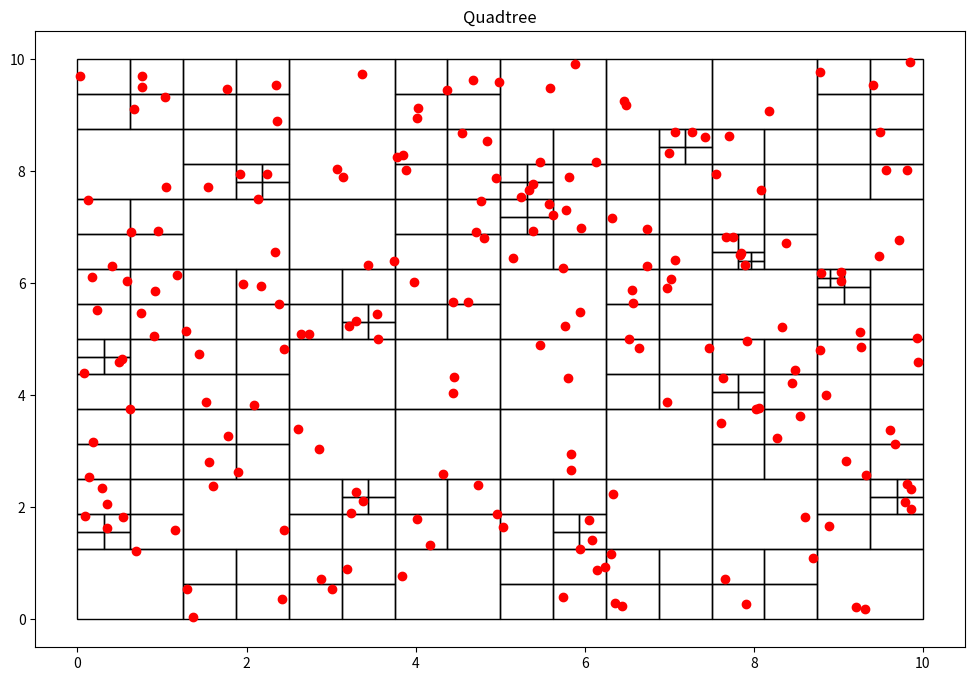

Source code (Python):
#===============================================
# Práctica 8 Parte 4 Paradigmas de Programación
# Autor:     Rivera Zacarias Leonardo Enrique
# [redacted]
# [redacted]
#===============================================

#====================
# Modulos a utilizar
#====================
import random
import matplotlib.pyplot as plt       # biblioteca para graficar 
import matplotlib.patches as patches

#==============================
# Definimos la clase Particula
#==============================
class Particula():
    def __init__(self, x:float, y:float):
        self.x = x
        self.y = y

#==============================
# Definimos la clase Nodo
#==============================
class Nodo():
    def __init__(self, x0:float, y0:float, w:float, h:float, particula):
        self.x0 = x0
        self.y0 = y0
        self.ancho = w
        self.alto = h
        self.particulas = particula
        self.hijos = []

    def get_ancho(self):
        return self.alto

    def get_particulas(self):
        return self.particulas

#===============================
# Funcion para elegir el área de
# las particulas
#================================
def subdivision_recursiva(nodo:Nodo, k:int):
    if len(nodo.particulas) <= k:
        return

    w__ = float(0.5*nodo.ancho)
    h__ = float(0.5*nodo.alto) 

    p = cuantas_contiene(nodo.x0, nodo.y0, w__, h__, nodo.particulas)
    nodo.x1 = Nodo(nodo.x0, nodo.y0, w__, h__, p)
    subdivision_recursiva(nodo.x1, k)

    p = cuantas_contiene(nodo.x0, nodo.y0+h__, w__, h__, nodo.particulas)
    nodo.x2 = Nodo(nodo.x0, nodo.y0+h__, w__, h__, p)
    subdivision_recursiva(nodo.x2, k) 

    p = cuantas_contiene(nodo.x0+w__, nodo.y0, w__, h__, nodo.particulas)
    nodo.x3 = Nodo(nodo.x0 + w__, nodo.y0, w__, h__, p)
    subdivision_recursiva(nodo.x3, k) 

    p = cuantas_contiene(nodo.x0+w__, nodo.y0+h__, w__, h__, nodo.particulas)
    nodo.x4 = Nodo(nodo.x0+w__, nodo.y0+h__, w__, h__, p)
    subdivision_recursiva(nodo.x4, k)

    nodo.hijos = [nodo.x1, nodo.x2, nodo.x3, nodo.x4]

#===============================
# Funciones para las particulas
#===============================
def cuantas_contiene(x:float, y:float, w:float, h:float, particulas):
    pts = []
    for particula in particulas:
        if particula.x >= x and particula.x <= x+w and particula.y >= y and particula.y <= y+h:
            pts.append(particula)
    return pts

def encontrar_hijos(nodo):
    if not nodo.hijos:
        return[nodo]
    else:
        hijos = []
        for hijo in nodo.hijos:
            hijos += (encontrar_hijos(hijo)) 
    return hijos

#===========================
# Definimos la clase Qtree
#===========================
class QTree():
    def __init__(self, k:int, n:int):
        self.umbral = k
        self.particulas = [Particula(random.uniform(0,10), random.uniform(0, 10)) for x in range(n)]
        self.root = Nodo(0, 0, 10, 10, self.particulas)

    def add_particulas(self, x:float, y:float):
        self.particulas.append(Particula(x,y))

    def get_particulas(self):
        return self.particulas

    def subdividir(self):
        subdivision_recursiva(self.root, self.umbral)

    def visualizacion(self):
        fig = plt.figure(figsize=(12, 8)) 
        plt.title("Quadtree")
        c = encontrar_hijos(self.root)
        print("Número de segmentos: %d" %len(c)) 
        areas = set()
        for el in c: 
            areas.add(el.ancho*el.ancho)
        print("Mínima área por segmento: %.3f units" %min(areas))
        for n in c: 
            plt.gcf().gca().add_patch(patches.Rectangle((n.x0, n.y0), n.ancho, n.alto, fill = False))
        x = [particula.x for particula in self.particulas]
        y = [particula.y for particula in self.particulas]
        plt.plot(x,y,'ro') # muestra las partículas como puntos rojos 
        plt.show()
        return

#======================
# Imprimimos el QTree
#======================
qtree = QTree(2,200)
qtree.subdividir()
qtree.visualizacion()

#====================================
#       FIN DE LA PRÁCTICA
#====================================